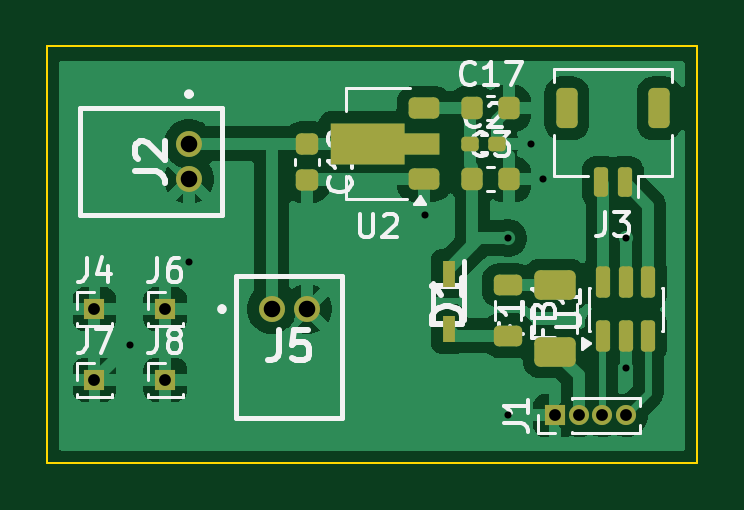
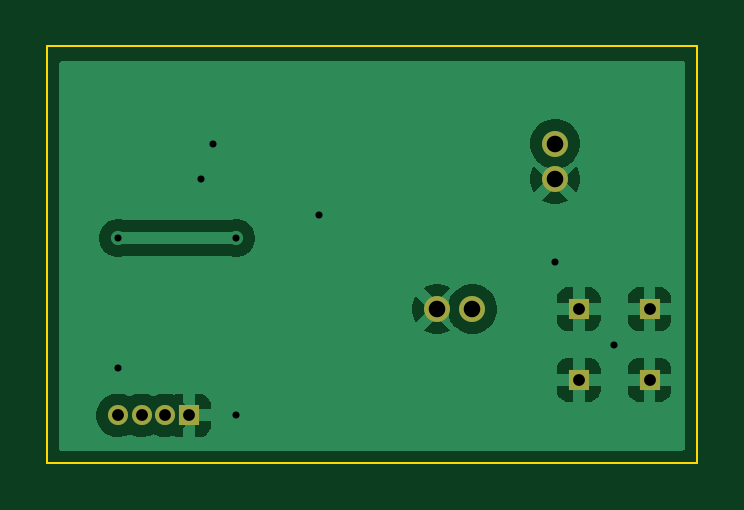
Circuit board: 9 layer files. Board 27.5 x 17.6 mm.
- bottom_copper: usb-CuBottom.gbr (24574 bytes)
- top_copper: usb-CuTop.gbr (50566 bytes)
- outline: usb-EdgeCuts.gbr (598 bytes)
- bottom_mask: usb-MaskBottom.gbr (964 bytes)
- top_mask: usb-MaskTop.gbr (3642 bytes)
- drill: usb-NPTH.drl (265 bytes)
- drill: usb-PTH.drl (772 bytes)
- bottom_silk: usb-SilkBottom.gbr (974 bytes)
- top_silk: usb-SilkTop.gbr (25933 bytes)

=== bottom_copper: usb-CuBottom.gbr (24574 bytes, source omitted) ===
=== top_copper: usb-CuTop.gbr (50566 bytes, source omitted) ===
=== outline: usb-EdgeCuts.gbr ===
%TF.GenerationSoftware,KiCad,Pcbnew,9.0.7*%
%TF.CreationDate,2026-03-07T21:36:48+01:00*%
%TF.ProjectId,usb,7573622e-6b69-4636-9164-5f7063625858,rev?*%
%TF.SameCoordinates,Original*%
%TF.FileFunction,Profile,NP*%
%FSLAX46Y46*%
G04 Gerber Fmt 4.6, Leading zero omitted, Abs format (unit mm)*
G04 Created by KiCad (PCBNEW 9.0.7) date 2026-03-07 21:36:48*
%MOMM*%
%LPD*%
G01*
G04 APERTURE LIST*
%TA.AperFunction,Profile*%
%ADD10C,0.100000*%
%TD*%
G04 APERTURE END LIST*
D10*
X89500000Y-64875000D02*
X117000000Y-64875000D01*
X117000000Y-82500000D01*
X89500000Y-82500000D01*
X89500000Y-64875000D01*
M02*

=== bottom_mask: usb-MaskBottom.gbr ===
%TF.GenerationSoftware,KiCad,Pcbnew,9.0.7*%
%TF.CreationDate,2026-03-07T21:36:48+01:00*%
%TF.ProjectId,usb,7573622e-6b69-4636-9164-5f7063625858,rev?*%
%TF.SameCoordinates,Original*%
%TF.FileFunction,Soldermask,Bot*%
%TF.FilePolarity,Negative*%
%FSLAX46Y46*%
G04 Gerber Fmt 4.6, Leading zero omitted, Abs format (unit mm)*
G04 Created by KiCad (PCBNEW 9.0.7) date 2026-03-07 21:36:48*
%MOMM*%
%LPD*%
G01*
G04 APERTURE LIST*
%ADD10R,0.850000X0.850000*%
%ADD11C,1.100000*%
%ADD12C,0.850000*%
G04 APERTURE END LIST*
D10*
%TO.C,J4*%
X91500000Y-76000000D03*
%TD*%
D11*
%TO.C,J5*%
X99000000Y-76000000D03*
X100500000Y-76000000D03*
%TD*%
D10*
%TO.C,J7*%
X91500000Y-79000000D03*
%TD*%
D11*
%TO.C,J2*%
X95500000Y-69000000D03*
X95500000Y-70500000D03*
%TD*%
D10*
%TO.C,J6*%
X94500000Y-76000000D03*
%TD*%
%TO.C,J1*%
X111000000Y-80500000D03*
D12*
X112000000Y-80500000D03*
X113000000Y-80500000D03*
X114000000Y-80500000D03*
%TD*%
D10*
%TO.C,J8*%
X94500000Y-79000000D03*
%TD*%
M02*

=== top_mask: usb-MaskTop.gbr (3642 bytes, source withheld) ===
=== drill: usb-NPTH.drl ===
M48
; DRILL file {KiCad 9.0.7} date 2026-03-07T21:36:48+0100
; FORMAT={-:-/ absolute / inch / decimal}
; #@! TF.CreationDate,2026-03-07T21:36:48+01:00
; #@! TF.GenerationSoftware,Kicad,Pcbnew,9.0.7
; #@! TF.FileFunction,NonPlated,1,2,NPTH
FMAT,2
INCH
%
G90
G05
M30

=== drill: usb-PTH.drl ===
M48
; DRILL file {KiCad 9.0.7} date 2026-03-07T21:36:48+0100
; FORMAT={-:-/ absolute / inch / decimal}
; #@! TF.CreationDate,2026-03-07T21:36:48+01:00
; #@! TF.GenerationSoftware,Kicad,Pcbnew,9.0.7
; #@! TF.FileFunction,Plated,1,2,PTH
FMAT,2
INCH
; #@! TA.AperFunction,Plated,PTH,ViaDrill
T1C0.0118
; #@! TA.AperFunction,Plated,PTH,ComponentDrill
T2C0.0197
; #@! TA.AperFunction,Plated,PTH,ComponentDrill
T3C0.0276
%
G90
G05
T1
X3.6614Y-3.0512
X3.7598Y-2.9134
X4.1535Y-2.8346
X4.2913Y-2.874
X4.2913Y-3.1693
X4.3307Y-2.7165
X4.3504Y-2.7756
X4.4882Y-2.874
X4.4882Y-3.0906
T2
X3.6024Y-2.9921
X3.6024Y-3.1102
X3.7205Y-2.9921
X3.7205Y-3.1102
X4.3701Y-3.1693
X4.4094Y-3.1693
X4.4488Y-3.1693
X4.4882Y-3.1693
T3
X3.7598Y-2.7165
X3.7598Y-2.7756
X3.8976Y-2.9921
X3.9567Y-2.9921
M30

=== bottom_silk: usb-SilkBottom.gbr ===
%TF.GenerationSoftware,KiCad,Pcbnew,9.0.7*%
%TF.CreationDate,2026-03-07T21:36:48+01:00*%
%TF.ProjectId,usb,7573622e-6b69-4636-9164-5f7063625858,rev?*%
%TF.SameCoordinates,Original*%
%TF.FileFunction,Legend,Bot*%
%TF.FilePolarity,Positive*%
%FSLAX46Y46*%
G04 Gerber Fmt 4.6, Leading zero omitted, Abs format (unit mm)*
G04 Created by KiCad (PCBNEW 9.0.7) date 2026-03-07 21:36:48*
%MOMM*%
%LPD*%
G01*
G04 APERTURE LIST*
%ADD10R,0.850000X0.850000*%
%ADD11C,1.100000*%
%ADD12C,0.850000*%
G04 APERTURE END LIST*
%LPC*%
D10*
%TO.C,J4*%
X91500000Y-76000000D03*
%TD*%
D11*
%TO.C,J5*%
X99000000Y-76000000D03*
X100500000Y-76000000D03*
%TD*%
D10*
%TO.C,J7*%
X91500000Y-79000000D03*
%TD*%
D11*
%TO.C,J2*%
X95500000Y-69000000D03*
X95500000Y-70500000D03*
%TD*%
D10*
%TO.C,J6*%
X94500000Y-76000000D03*
%TD*%
%TO.C,J1*%
X111000000Y-80500000D03*
D12*
X112000000Y-80500000D03*
X113000000Y-80500000D03*
X114000000Y-80500000D03*
%TD*%
D10*
%TO.C,J8*%
X94500000Y-79000000D03*
%TD*%
%LPD*%
M02*

=== top_silk: usb-SilkTop.gbr (25933 bytes, source omitted) ===
